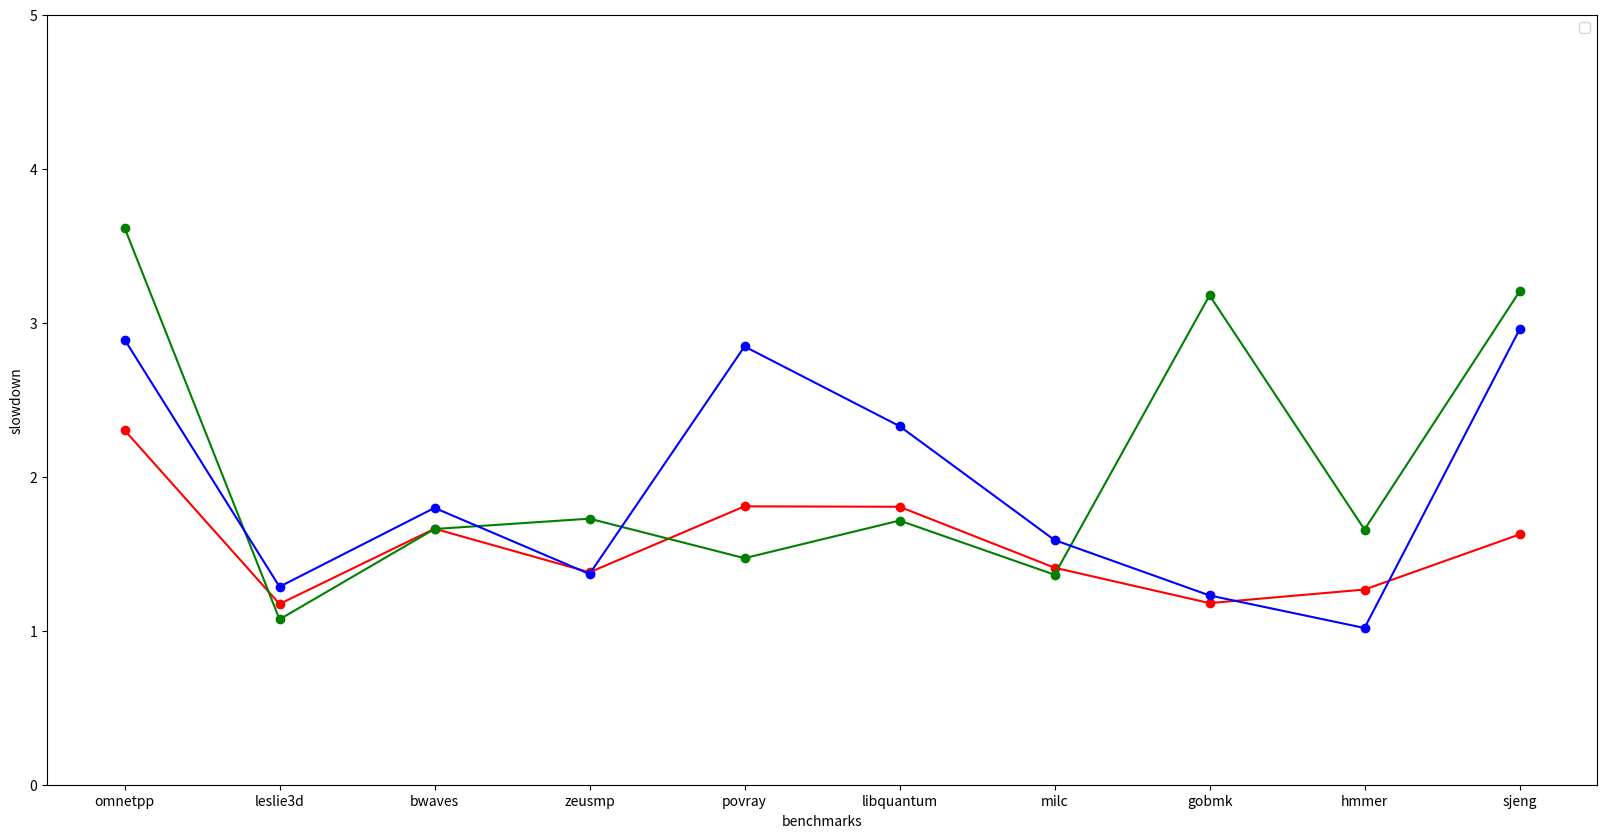

Write the Python code that produced this figure.
#!/usr/bin/python
import numpy as np
import matplotlib.pyplot as plt

n_groups = 10
index = np.arange(n_groups)

ws = (2.302215,1.173829,1.662305,1.379330,1.807729,1.804873,1.409274,1.179289,1.267336,1.625169)
ms = (3.617407,1.073733,1.660431,1.727669,1.471084,1.715320,1.363607,3.177756,1.657094,3.202971)
fs = (2.890952,1.285745,1.797710,1.368337,2.845843,2.328545,1.588748,1.229131,1.017742,2.956141)

plt.figure(figsize=(20,10))
plt.axis([-0.5,9.5,0,5])
plt.plot(index,ws,'ro-');
plt.plot(index,ms,'go-');
plt.plot(index,fs,'bo-');
plt.xlabel("benchmarks");
plt.ylabel("slowdown");
plt.xticks(index, ('omnetpp', 'leslie3d', 'bwaves', 'zeusmp','povray','libquantum','milc','gobmk','hmmer','sjeng'))
plt.legend()
plt.show()
